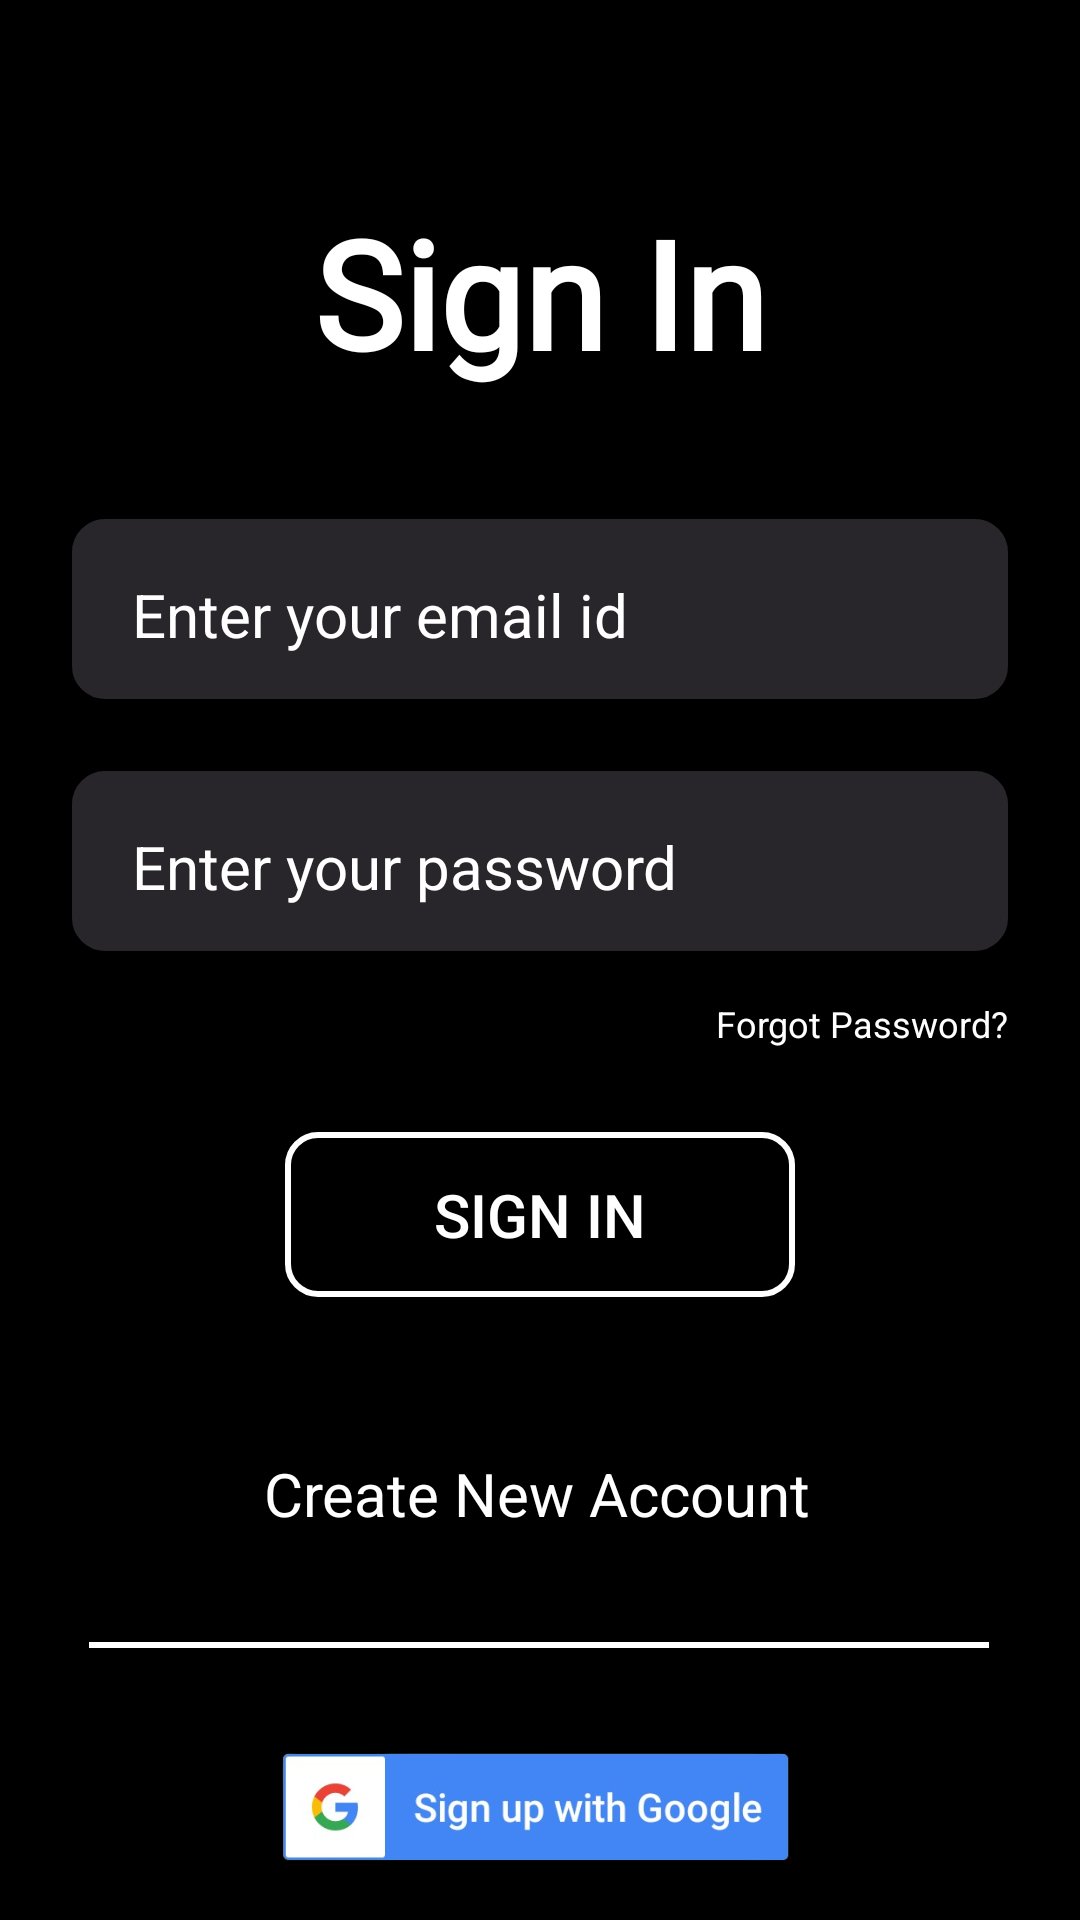

The Android layout XML behind this screen, and the referenced resources:
<!-- AndroidManifest.xml: application theme Theme.Workout -->
<!-- res/layout/activity_main.xml -->
<?xml version="1.0" encoding="utf-8"?>
<androidx.constraintlayout.widget.ConstraintLayout xmlns:android="http://schemas.android.com/apk/res/android"
    xmlns:app="http://schemas.android.com/apk/res-auto"
    xmlns:tools="http://schemas.android.com/tools"
    android:layout_width="match_parent"
    android:layout_height="match_parent"
    android:background="#000000"
    tools:context=".MainActivity">

    <View
        android:layout_width="match_parent"
        android:layout_height="match_parent"
        android:background="#2C000000" />

    <ScrollView
        android:layout_width="match_parent"
        android:layout_height="match_parent"
        android:fillViewport="true"
        tools:layout_editor_absoluteX="28dp"
        tools:layout_editor_absoluteY="68dp">

        <androidx.constraintlayout.widget.ConstraintLayout
            android:layout_width="match_parent"
            android:layout_height="match_parent">

            <TextView
                android:id="@+id/dashboard"
                android:layout_width="wrap_content"
                android:layout_height="65dp"
                android:layout_marginTop="64dp"
                android:fontFamily="@font/gudea_bold"
                android:text="Sign In"
                android:textColor="@color/white"
                android:textSize="50sp"
                android:textStyle="bold"
                app:layout_constraintEnd_toEndOf="parent"
                app:layout_constraintStart_toStartOf="parent"
                app:layout_constraintTop_toTopOf="parent" />

            <EditText
                android:id="@+id/InputEmail"
                android:layout_width="0dp"
                android:layout_height="60dp"
                android:layout_marginStart="24dp"
                android:layout_marginTop="44dp"
                android:layout_marginEnd="24dp"
                android:background="@drawable/input_bg"
                android:backgroundTint="#28262B"
                android:drawableLeft="@drawable/baseline_email_24"
                android:drawablePadding="10dp"
                android:drawableTint="@color/white"
                android:elevation="40dp"
                android:ems="10"
                android:hint="Enter your email id"
                android:inputType="textEmailAddress"
                android:paddingLeft="20dp"
                android:paddingTop="17dp"
                android:paddingRight="20dp"
                android:paddingBottom="13dp"
                android:text=""
                android:textColor="@color/white"
                android:textColorHint="@color/white"
                android:textSize="20dp"
                app:layout_constraintEnd_toEndOf="parent"
                app:layout_constraintHorizontal_bias="1.0"
                app:layout_constraintStart_toStartOf="parent"
                app:layout_constraintTop_toBottomOf="@+id/dashboard" />

            <EditText
                android:id="@+id/InputPassword"
                android:layout_width="0dp"
                android:layout_height="60dp"
                android:layout_marginTop="24dp"
                android:background="@drawable/input_bg"
                android:backgroundTint="#28262B"
                android:drawableLeft="@drawable/baseline_security_24"
                android:drawablePadding="10dp"
                android:drawableTint="@color/white"
                android:elevation="40dp"
                android:ems="10"
                android:hint="Enter your password"
                android:inputType="textPassword"
                android:paddingLeft="20dp"
                android:paddingTop="17dp"
                android:paddingRight="20dp"
                android:paddingBottom="13dp"
                android:text=""
                android:textColor="@color/white"
                android:textColorHint="@color/white"
                android:textSize="20dp"
                app:layout_constraintEnd_toEndOf="@+id/InputEmail"
                app:layout_constraintStart_toStartOf="@+id/InputEmail"
                app:layout_constraintTop_toBottomOf="@+id/InputEmail" />

            <TextView
                android:id="@+id/ForgotPassword"
                android:layout_width="wrap_content"
                android:layout_height="wrap_content"
                android:layout_marginTop="16dp"
                android:text="Forgot Password?"
                android:textColor="@color/white"
                android:textSize="12dp"
                app:layout_constraintEnd_toEndOf="@+id/InputPassword"
                app:layout_constraintTop_toBottomOf="@+id/InputPassword" />


            <Button
                android:id="@+id/btnLogin"
                android:layout_width="170dp"
                android:layout_height="55dp"
                android:layout_marginTop="28dp"
                android:background="@drawable/input_bg"
                android:elevation="40dp"
                android:foregroundGravity="center"
                android:gravity="center"
                android:shadowColor="@color/white"
                android:text="Sign In"
                android:textColor="@color/white"
                android:textSize="20dp"
                app:layout_constraintEnd_toEndOf="@+id/InputPassword"
                app:layout_constraintStart_toStartOf="@+id/InputPassword"
                app:layout_constraintTop_toBottomOf="@+id/ForgotPassword" />

            <TextView
                android:id="@+id/Createnewaccount"
                android:layout_width="wrap_content"
                android:layout_height="wrap_content"
                android:layout_marginTop="52dp"
                android:elevation="40dp"
                android:text="Create New Account"
                android:textColor="@color/white"
                android:textSize="20dp"
                app:layout_constraintEnd_toEndOf="@+id/btnLogin"
                app:layout_constraintHorizontal_bias="0.571"
                app:layout_constraintStart_toStartOf="@+id/btnLogin"
                app:layout_constraintTop_toBottomOf="@+id/btnLogin" />

            <View
                android:id="@+id/view"
                android:layout_width="300dp"
                android:layout_height="2dp"
                android:layout_marginTop="36dp"
                android:background="@color/white"
                app:layout_constraintEnd_toEndOf="parent"
                app:layout_constraintHorizontal_bias="0.495"
                app:layout_constraintStart_toStartOf="parent"
                app:layout_constraintTop_toBottomOf="@+id/Createnewaccount" />

            <ImageView
                android:id="@+id/btnGoogle"
                android:layout_width="273dp"
                android:layout_height="90dp"
                android:layout_marginTop="8dp"
                android:elevation="20dp"

                android:gravity="center"
                app:layout_constraintEnd_toEndOf="@+id/view"
                app:layout_constraintHorizontal_bias="0.518"
                app:layout_constraintStart_toStartOf="@+id/view"
                app:layout_constraintTop_toBottomOf="@+id/view"
                app:srcCompat="@drawable/googl1" />


        </androidx.constraintlayout.widget.ConstraintLayout>

    </ScrollView>


</androidx.constraintlayout.widget.ConstraintLayout>
<!-- resources referenced by this layout -->
<resources>
  <color name="white">#FFFFFFFF</color>
  <!-- drawable googl1: png bitmap (drawable, 63276 bytes) -->
  <!-- drawable input_bg (drawable) -->
  <?xml version="1.0" encoding="utf-8"?>
  <selector xmlns:android="http://schemas.android.com/apk/res/android">
      <item>
          <shape>
              <corners android:radius="10dp"/>
              <stroke android:color="@color/white" android:width="2dp"/>
          </shape>
      </item>
  
  </selector>
  <style name="Theme.Workout" parent="Base.Theme.Workout" />
  <style name="Base.Theme.Workout" parent="Theme.AppCompat.Light.NoActionBar">
          
          
          <item name="android:windowActivityTransitions">true</item>
          <item name="android:windowEnterTransition" />
          <item name="android:windowExitTransition" />
      </style>
</resources>
